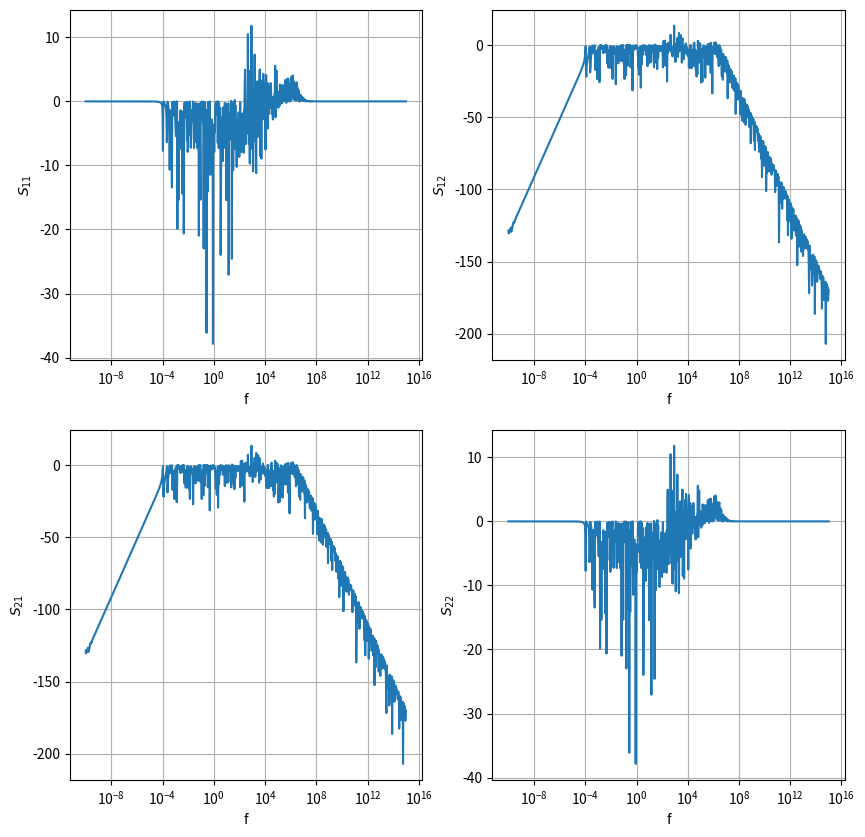

Write Python code to recreate this figure.
import numpy as np
import matplotlib.pyplot as plt
from scipy import constants
import itertools


def main():
    index = 0
    epsilon_0 = constants.epsilon_0

    fstart = -10
    fstop = 15
    fpoints = 1000
    f = np.logspace(fstart, fstop, fpoints)

    Lo, Co_no_shunt, Le, Ce_no_shunt, Ca, Cm, Cst = Z_eff_2_L_C(50, 50, 300*epsilon_0, 300*epsilon_0, 244.6e-6, 0.035e-6)

    # Assume negligible looses
    R = 1e-6
    Gm = 1e-8
    Ga = 1e-10

    l = 1e-4

    # ------------------ C matrix -------------------
    num_of_sections = 16
    num_of_combinations = 2**num_of_sections

    # Generate all possible combinations of an 8-bit input
    input_combinations = list(itertools.product([0, 1], repeat=num_of_sections))

    # Convert the combinations to a NumPy array
    input_matrix = np.array(input_combinations)

    C_odd = input_matrix*(Co_no_shunt+Cst) + (1-input_matrix)*Co_no_shunt # capacitance values for every single state
    C_even = input_matrix*(Ce_no_shunt) + (1-input_matrix)*Ce_no_shunt # capacitance values for every single state


    # ----------- S calulator ---------------
    S = np.zeros((4, 4, len(f)), dtype=complex)

    for j in range(num_of_sections):
        Lo, Co, Go, Ro, gamma_o, Z0o, theta_o = odd_mode_params(f, Lo, C_odd[index][num_of_sections - j - 1], Ca, Gm, Ga, R)
        Le, Ce, Ge, Re, gamma_e, Z0e, theta_e = even_mode_params(f, Le, C_even[index][num_of_sections - j - 1], Ca, Gm, Ga, R)

        cot_theta_o = 1/np.tan(theta_o)
        cot_theta_e = 1/np.tan(theta_e)

        csc_theta_o = 1/np.sin(theta_o)
        csc_theta_e = 1/np.sin(theta_e)

        Z = create_Z_matrix(Z0e, cot_theta_e, csc_theta_e, Z0o, cot_theta_o, csc_theta_o)

        F = create_F(50*np.ones(len(f)), 50*np.ones(len(f)), 50*np.ones(len(f)), 50*np.ones(len(f)))
        G = create_G(50*np.ones(len(f)), 50*np.ones(len(f)), 50*np.ones(len(f)), 50*np.ones(len(f)))
        S_curr = z2s(Z, F, G) # convert to S parameters for cascading

        if (j == 0):
            S = S_curr
        else:
            S = multiply_mat(S_curr, S)
        
    # update F and G
    F = create_F(50*np.ones(len(f)), 50*np.ones(len(f)), 50*np.ones(len(f)), 50*np.ones(len(f)))
    G = create_G(50*np.ones(len(f)), 50*np.ones(len(f)), 50*np.ones(len(f)), 50*np.ones(len(f)))

    Z = s2z(S, F, G)

    # V2 = 0 and I3 = 0 - reduces the matrix to that of a 2 port system

    Z_lpf = reduce_low_pass(Z)
    S_lpf = z2s(Z_lpf, create_reduced_F(f), create_reduced_G(f))

    plot_S_params(f, S_lpf[0, 0, :], S_lpf[0, 1, :], S_lpf[1, 0, :], S_lpf[1, 1, :])



## --------------- Line parameters -----------------

def Z_eff_2_L_C(Z0o, Z0e, eps_o, eps_e, L, T):
    c = constants.speed_of_light

    Lo = (Z0o/c)*np.sqrt(eps_o)
    Co_no_shunt = np.sqrt(eps_o)/(c*Z0o)

    Le = (Z0e/c)*np.sqrt(eps_e)
    Ce_no_shunt = np.sqrt(eps_e)/(c*Z0e)
    
    Ca = Ce_no_shunt
    Cm = (Co_no_shunt+Ce_no_shunt)/2

    Cst = (constants.epsilon_0*T)/(10e-6) # shunt capacitance

    return Lo, Co_no_shunt, Le, Ce_no_shunt, Ca, Cm, Cst


## -------------------- Plotters --------------------

def plot_S_params(f, S11, S12, S21, S22):
    gridSize = int(np.ceil(np.sqrt(4)))
    fig_S_params, ax = plt.subplots(gridSize, gridSize, figsize=(10, 10))
    ax.flat[0].semilogx(f, 20*np.log10(np.abs(S11)))
    ax.flat[0].set_xlabel("f")
    ax.flat[0].set_ylabel("$S_{11}$")
    ax.flat[0].grid(True)  # Add grid lines

    ax.flat[1].semilogx(f, 20*np.log10(np.abs(S12)))
    ax.flat[1].set_xlabel("f")
    ax.flat[1].set_ylabel("$S_{12}$")
    ax.flat[1].grid(True)  # Add grid lines

    ax.flat[2].semilogx(f, 20*np.log10(np.abs(S21)))
    ax.flat[2].set_xlabel("f")
    ax.flat[2].set_ylabel("$S_{21}$")
    ax.flat[2].grid(True)  # Add grid lines

    ax.flat[3].semilogx(f, 20*np.log10(np.abs(S22)))
    ax.flat[3].set_xlabel("f")
    ax.flat[3].set_ylabel("$S_{22}$")
    ax.flat[3].grid(True)  # Add grid lines
    plt.show()
# ------------------ Matrix Calculators -------------

def invert_mat(A):
    inv_A = np.zeros((len(A[0, :, 0]), len(A[:, 0, 0]), len(A[0, 0, :])), dtype=complex)
    for i in range(len(A[0, 0])):
        inv_A[:, :, i] = np.linalg.inv(A[:, :, i])

    return inv_A

def multiply_mat(A, B):
    C = np.zeros((len(A[0, :, 0]), len(A[:, 0, 0]), len(A[0, 0, :])), dtype=complex)
    for i in range(len(A[0, 0, :])):
        C[:, :, i] = A[:, :, i] @ B[:, :, i]

    return C

# --------------- odd and even parameters -------------

def odd_mode_params(f, Lo, Cm, Ca, Gm, Ga, R):
    w = 2*np.pi*f
    Co = 2*Cm - Ca
    Go = 2*Gm + Ga
    Lo = Lo
    Ro = R
    #gamma_o = 1e-5 + 1j*(2*np.pi*w*np.sqrt(Lo*Co))
    gamma_o = np.sqrt( (1j*w*Lo + Ro)*(1j*w*(Co) + Go) )
    Z0o = np.sqrt((Ro+1j*w*Lo)/(Go + 1j*w*Co))


    f0_o = 1/(2*np.pi*np.sqrt(Lo/Co)) # frequency at which the coupled lines are a quarter-wavelength long electrically when excited in the odd mode
    theta_o = (np.pi/2)*(f/f0_o)

    return Lo, Co, Go, Ro, gamma_o, Z0o, theta_o

def even_mode_params(f, Le, Cm, Ca, Gm, Ga, R):
    w = 2*np.pi*f
    Ce = Ca
    Ge = Ga
    Le = Le
    Re = R
    #gamma_e = 1e-4 + 1j*(2*np.pi*w*np.sqrt(Le*Ce))
    gamma_e = np.sqrt( (1j*w*Le + Re)*(1j*w*(Ce) + Ge) )
    Z0e = np.sqrt((Re+1j*w*Le)/(Ge + 1j*w*Ce))

    f0_e = 1/(2*np.pi*np.sqrt(Le/Ce)) #frequency at which the coupled lines are a quarter-wavelength long electrically when excited in the even mode,
    theta_e = (np.pi/2)*(f/f0_e)

    return Le, Ce, Ge, Re, gamma_e, Z0e, theta_e


# --------------------- Z and S parameters matrices -----------------

def create_Z_matrix(Z0e, cot_theta_e, csc_theta_e, Z0o, cot_theta_o, csc_theta_o):

    Z11 = -(1j/2) * (Z0e*cot_theta_e + Z0o*cot_theta_o)
    Z12 = -(1j/2) * (Z0e*cot_theta_e - Z0o*cot_theta_o)
    Z13 = -(1j/2) * (Z0e*csc_theta_e - Z0o*csc_theta_o)
    Z14 = -(1j/2) * (Z0e*csc_theta_e + Z0o*csc_theta_o)

    Z = np.zeros((4, 4, len(Z11)), dtype=complex)

    Z[0][0][:] = Z11
    Z[1][1][:] = Z[0][0][:]
    Z[2][2][:] = Z[0][0][:]
    Z[3][3][:] = Z[0][0][:]

    Z[0][1][:] = Z12
    Z[1][0][:] = Z[0][1][:]
    Z[2][3][:] = Z[0][1][:]
    Z[3][2][:] = Z[0][1][:]

    Z[0][2][:] = Z13
    Z[2][0][:] = Z[0][2][:]
    Z[1][3][:] = Z[0][2][:]
    Z[3][1][:] = Z[0][2][:]

    Z[0][3][:] = Z14
    Z[3][0][:] = Z[0][3][:]
    Z[1][2][:] = Z[0][3][:]
    Z[2][1][:] = Z[0][3][:]

    return Z

def create_F(Z01, Z02, Z03, Z04):
    F = np.zeros((4, 4, len(Z01)), dtype=complex)
    F[0][0][:] = 1/(2*np.sqrt(Z01))
    F[1][1][:] = 1/(2*np.sqrt(Z02))
    F[2][2][:] = 1/(2*np.sqrt(Z03))
    F[3][3][:] = 1/(2*np.sqrt(Z04))
    return F

def create_G(Z01, Z02, Z03, Z04):
    G = np.zeros((4, 4, len(Z01)), dtype=complex)
    G[0][0][:] = Z01
    G[1][1][:] = Z02
    G[2][2][:] = Z03
    G[3][3][:] = Z04
    return G

def create_reduced_F(f):
    F = np.zeros((2, 2, len(f)), dtype=complex)
    F[0][0][:] = 1/(2*np.sqrt(50))
    F[1][1][:] = 1/(2*np.sqrt(50))

    return F

def create_reduced_G(f):
    G = np.zeros((2, 2, len(f)), dtype=complex)
    G[0][0][:] = 50
    G[1][1][:] = 50

    return G

def z2s(Z, F, G):
    
    # Calculate Z - G* and Z + G
    Z_minus_G_star = Z - np.conj(G)
    Z_plus_G = Z + G
    
    # Calculate the inverse of Z + G
    Z_plus_G_inv = invert_mat(Z_plus_G)
    
    # Calculate F^(-1)
    F_inv = invert_mat(F)
    
    # Calculate S = F(Z - G*)(Z + G)^(-1)F^(-1)
    S = multiply_mat(multiply_mat(F, Z_minus_G_star), multiply_mat(Z_plus_G_inv, F_inv))
    
    return S

def s2z(S, F, G):
    # Calculate the identity matrix I of the same shape as S
    I = np.zeros(S.shape, dtype=complex)
    for i in range(S.shape[2]):
        I[:, :, i] = np.eye(4, dtype=complex)
    
    # Calculate (I - S)^(-1)
    I_minus_S_inv = invert_mat(I - S)
    
    # Calculate SG + G*
    SG_plus_G_star = multiply_mat(S, G) + np.conj(G)
    
    # Calculate F^(-1)
    F_inv = invert_mat(F)
    
    # Calculate Z = F^(-1)(I - S)^(-1)(SG + G*)F
    Z = multiply_mat(multiply_mat(F_inv, I_minus_S_inv), multiply_mat(SG_plus_G_star, F))
    
    return Z

def reduce_low_pass(Z):
    return Z[np.ix_([0, 3], [0, 3])]

if __name__ == "__main__":
  main()